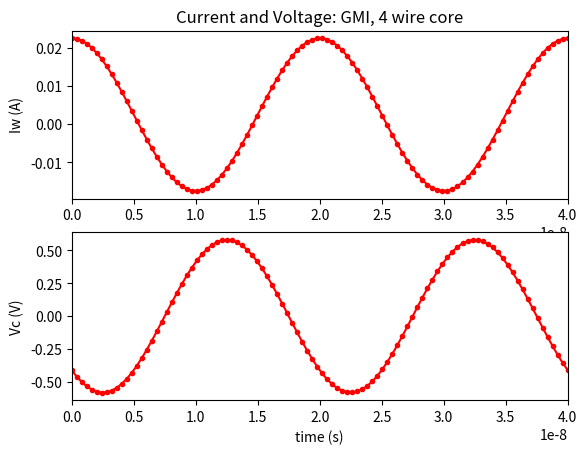

Source code (Python):
import numpy as np
import scipy.special as sp
import csv
import matplotlib.pyplot as plt

global PI
global MU0
global BOLTZ
global COMPJ
PI = np.pi               # value of PI
MU0 = 4*PI*1e-7 #(H/m)
BOLTZ = 1.38064852e-23 #(J/K)
COMPJ=np.lib.scimath.sqrt(-1)
def eta(n):
    e=[1.0000, 0.5000,0.6466,0.6864,0.6854,0.6667,0.7778,0.7328,
       0.6895,0.6878,0.7148,0.7392,0.7245,0.7474,0.7339,0.7512,
       0.7403,0.7611,0.8034,0.7623]
    return e[n-1]
def H(r,I,Hm):
    Htheta=I/2/PI/r
    return Htheta, Hm*np.ones(np.shape(r))
def skin_depth(sigma, omega, mu):
    return np.sqrt(2/sigma/omega/mu)
def noise(R,tempK):
    return 2*np.sqrt(BOLTZ*tempK*R)
def Rdc(sigma, r,L):
    return L/sigma/r/r/PI
def Z(theta, mu, sigma, r, N1, N2, L):
    reff=r*np.sqrt(N1)#effective radius of bundle
    R=(1-COMPJ)*reff*Rdc(sigma, reff, L)/2/skin_depth(sigma, omega, MU0)
    Zzz=R*(np.sqrt(mu)*np.cos(theta)*np.cos(theta)+np.sin(theta)*np.sin(theta))
    Zzphi=-R*(2*PI*reff)*1/L*(np.sqrt(mu)-1)*np.cos(theta)*np.sin(theta)
    Zphiz=R*(2*PI*reff)*N2/L*(np.sqrt(mu)-1)*np.cos(theta)*np.sin(theta)
    Zphiphi=-R*(2*PI*reff)*(2*PI*reff)*1/L*N2/L*(np.sqrt(mu)*np.sin(theta)*np.sin(theta)+np.cos(theta)*np.cos(theta))
    return Zzz, Zzphi, Zphiz, Zphiphi
def Demag(d,L):
    return (d/L)*(d/L)*(2*np.log(L/d)-0.46)
def B(H,Hc,mui,Bs, sign):
    #sign=+1 if increasing
    #sign=-1 if decreasing
    Ht = 2*Bs/PI/(mui)/MU0
    return 2*Bs/PI*np.arctan((H-sign*Hc)/Ht)
def mua(mur,D):
    return mur/(1+D*(mur-1))

#Constants:
tempK = 300 #(K)
r_aw = 50e-6 #(m)
L = 10e-3 #length of one side
n_aw = 4 #(#)
Nsense = 100
r_cu = 40e-6
sigma_cu = 1/(1.724e-8)# (siemens/m)
sigma_core = 1/(130e-6/100)
Bs = 0.8#(T)
mu_i = 15000

Hc = 4 #(A/m)
Hm = 1e-12/MU0
Hk = Bs/mu_i/MU0
Hearth = 0e-6/MU0
Iamp = 20e-3
Idc = 2.5e-3
f = 50e6#(Hz)
period = 1/f
nGrid = 100
time = np.linspace(0,2*period,nGrid)
dt = 2*period/(nGrid-1)
omega = 2*PI*f#(rad/s)
cos_omegat = np.cos(omega*time)
sin_omegat = np.sin(omega*time)

Idrive = Iamp*cos_omegat+Idc
delta = skin_depth(sigma_core, omega, mu_i*MU0)
H_phi_dc,H_z_dc  = H(r_aw,Idc,Hm+Hearth)
M_phi_dc = B(H_phi_dc, Hc, mu_i,Bs, 0)/MU0
M_z_dc = B(H_z_dc, Hc, mu_i,Bs, 1)/MU0

D = Demag(2*r_aw,L)
mu_a=mua(mu_i,D)
theta = np.arctan(M_phi_dc/M_z_dc)
Zzz, Zzphi, Zphiz, Zphiphi=Z(theta, mu_a, sigma_core, r_aw, n_aw, Nsense, L)

V=Iamp*np.abs(Zphiz)*np.cos(omega*time+np.angle(Zphiz))

plt.subplot(2, 1, 1)
plt.plot(time, Idrive, 'r.-')
plt.title('Current and Voltage: GMI, 4 wire core')
plt.ylabel('Iw (A)')
plt.xlim(0,2*period)

plt.subplot(2, 1, 2)
plt.plot(time,V , 'r.-')
plt.ylabel('Vc (V)')
plt.xlabel('time (s)')
plt.xlim(0,2*period)


plt.show()

                        
        
